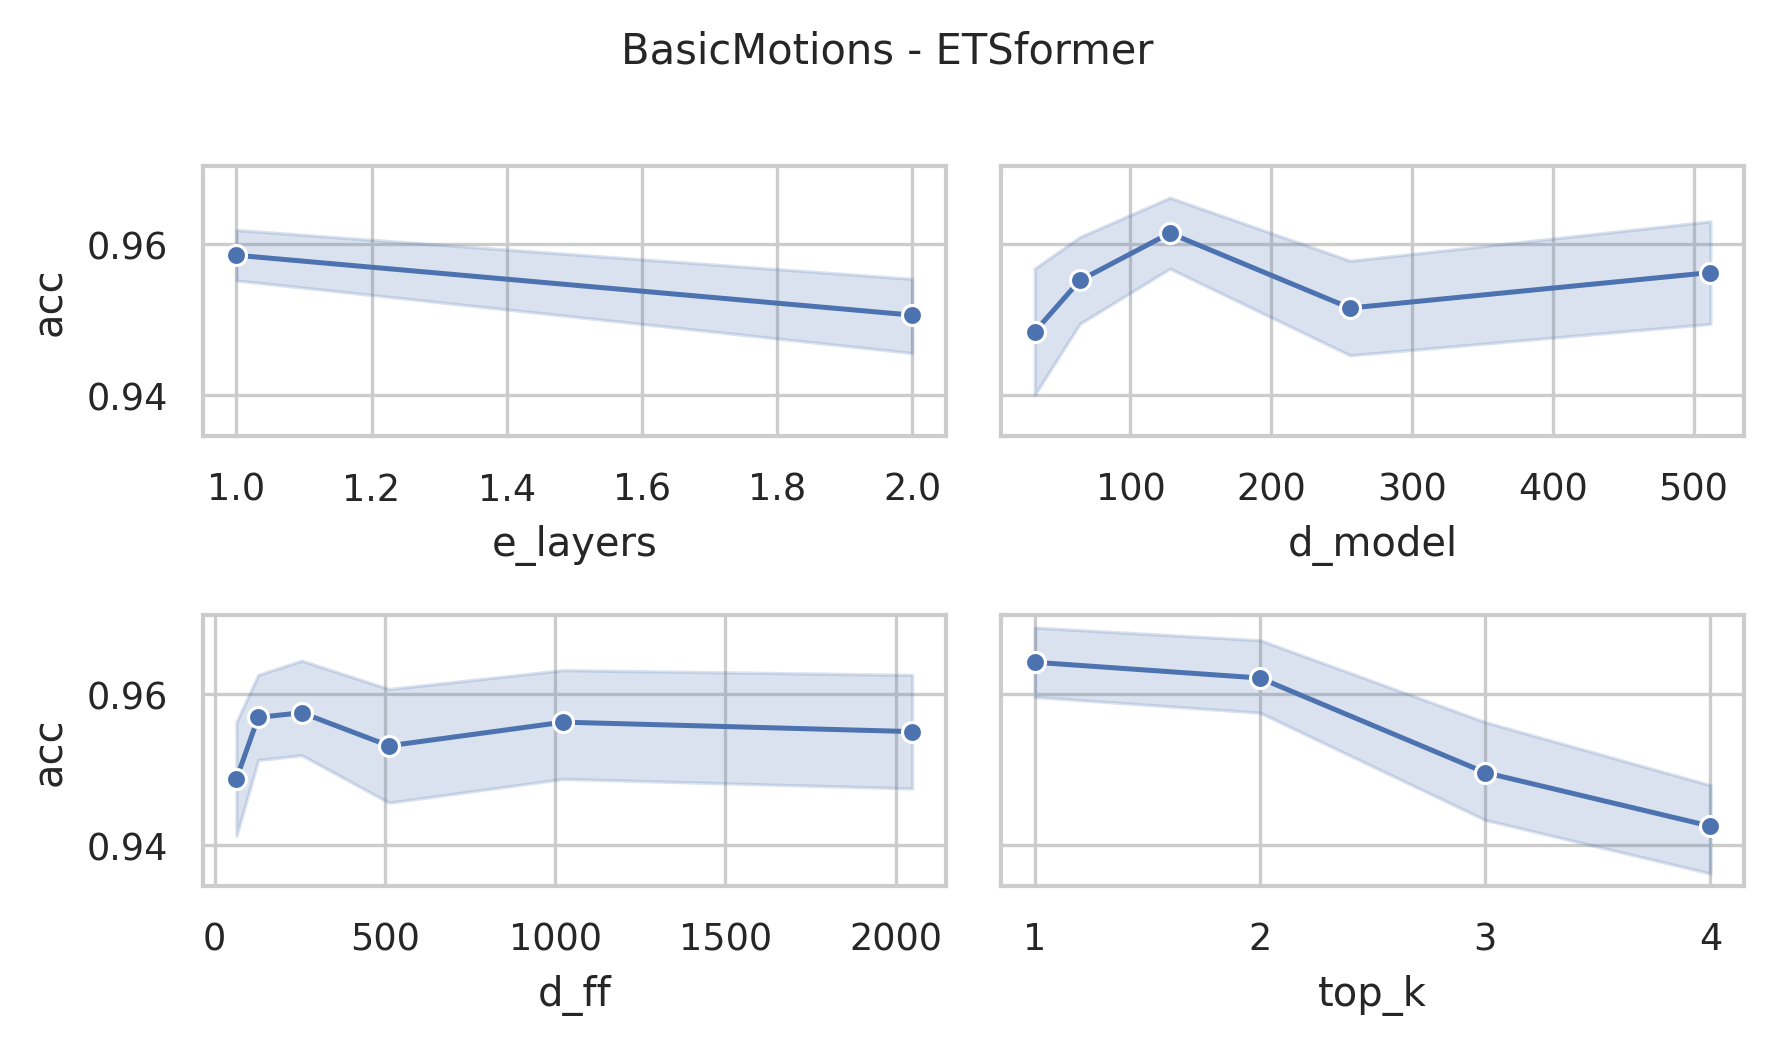

Data behind this chart, as committed beside it:
data_name, model, seq_len, d_model, n_heads, e_layers, d_layers, d_ff, top_k, acc, model_params, model_size (MB)
BasicMotions, ETSformer, 100, 512, 8, 2, 2, 2048, 4, 0.925, 5479508, 30.69
BasicMotions, ETSformer, 100, 512, 8, 2, 2, 2048, 3, 0.925, 5479508, 30.69
BasicMotions, ETSformer, 100, 512, 8, 2, 2, 2048, 2, 0.925, 5479508, 30.69
BasicMotions, ETSformer, 100, 512, 8, 2, 2, 2048, 1, 0.975, 5479508, 30.69
BasicMotions, ETSformer, 100, 512, 8, 2, 2, 1024, 4, 0.975, 3382356, 22.69
BasicMotions, ETSformer, 100, 512, 8, 2, 2, 1024, 3, 0.95, 3382356, 22.69
BasicMotions, ETSformer, 100, 512, 8, 2, 2, 1024, 2, 0.95, 3382356, 22.69
BasicMotions, ETSformer, 100, 512, 8, 2, 2, 1024, 1, 0.975, 3382356, 22.69
BasicMotions, ETSformer, 100, 512, 8, 2, 2, 512, 4, 0.925, 2333780, 18.69
BasicMotions, ETSformer, 100, 512, 8, 2, 2, 512, 3, 0.925, 2333780, 18.69
BasicMotions, ETSformer, 100, 512, 8, 2, 2, 512, 2, 0.95, 2333780, 18.69
BasicMotions, ETSformer, 100, 512, 8, 2, 2, 512, 1, 0.975, 2333780, 18.69
BasicMotions, ETSformer, 100, 512, 8, 2, 2, 256, 4, 0.975, 1809492, 16.69
BasicMotions, ETSformer, 100, 512, 8, 2, 2, 256, 3, 0.975, 1809492, 16.69
BasicMotions, ETSformer, 100, 512, 8, 2, 2, 256, 2, 0.95, 1809492, 16.69
BasicMotions, ETSformer, 100, 512, 8, 2, 2, 256, 1, 0.975, 1809492, 16.69
BasicMotions, ETSformer, 100, 512, 8, 2, 2, 128, 4, 0.925, 1547348, 15.69
BasicMotions, ETSformer, 100, 512, 8, 2, 2, 128, 3, 0.95, 1547348, 15.69
BasicMotions, ETSformer, 100, 512, 8, 2, 2, 128, 2, 0.95, 1547348, 15.69
BasicMotions, ETSformer, 100, 512, 8, 2, 2, 128, 1, 0.975, 1547348, 15.69
BasicMotions, ETSformer, 100, 512, 8, 2, 2, 64, 4, 0.9, 1416276, 15.19
BasicMotions, ETSformer, 100, 512, 8, 2, 2, 64, 3, 0.9, 1416276, 15.19
BasicMotions, ETSformer, 100, 512, 8, 2, 2, 64, 2, 0.95, 1416276, 15.19
BasicMotions, ETSformer, 100, 512, 8, 2, 2, 64, 1, 0.975, 1416276, 15.19
BasicMotions, ETSformer, 100, 256, 8, 2, 2, 2048, 4, 0.95, 2477652, 14.35
BasicMotions, ETSformer, 100, 256, 8, 2, 2, 2048, 3, 0.925, 2477652, 14.35
BasicMotions, ETSformer, 100, 256, 8, 2, 2, 2048, 2, 0.95, 2477652, 14.35
BasicMotions, ETSformer, 100, 256, 8, 2, 2, 2048, 1, 0.95, 2477652, 14.35
BasicMotions, ETSformer, 100, 256, 8, 2, 2, 1024, 4, 0.9, 1429076, 10.35
BasicMotions, ETSformer, 100, 256, 8, 2, 2, 1024, 3, 0.9, 1429076, 10.35
BasicMotions, ETSformer, 100, 256, 8, 2, 2, 1024, 2, 0.925, 1429076, 10.35
BasicMotions, ETSformer, 100, 256, 8, 2, 2, 1024, 1, 0.975, 1429076, 10.35
BasicMotions, ETSformer, 100, 256, 8, 2, 2, 512, 4, 0.925, 904788, 8.35
BasicMotions, ETSformer, 100, 256, 8, 2, 2, 512, 3, 0.95, 904788, 8.35
BasicMotions, ETSformer, 100, 256, 8, 2, 2, 512, 2, 0.975, 904788, 8.35
BasicMotions, ETSformer, 100, 256, 8, 2, 2, 512, 1, 0.975, 904788, 8.35
BasicMotions, ETSformer, 100, 256, 8, 2, 2, 256, 4, 0.925, 642644, 7.35
BasicMotions, ETSformer, 100, 256, 8, 2, 2, 256, 3, 0.925, 642644, 7.35
BasicMotions, ETSformer, 100, 256, 8, 2, 2, 256, 2, 0.975, 642644, 7.35
BasicMotions, ETSformer, 100, 256, 8, 2, 2, 256, 1, 0.975, 642644, 7.35
BasicMotions, ETSformer, 100, 256, 8, 2, 2, 128, 4, 0.925, 511572, 6.85
BasicMotions, ETSformer, 100, 256, 8, 2, 2, 128, 3, 0.95, 511572, 6.85
BasicMotions, ETSformer, 100, 256, 8, 2, 2, 128, 2, 0.95, 511572, 6.85
BasicMotions, ETSformer, 100, 256, 8, 2, 2, 128, 1, 0.975, 511572, 6.85
BasicMotions, ETSformer, 100, 256, 8, 2, 2, 64, 4, 0.9, 446036, 6.6
BasicMotions, ETSformer, 100, 256, 8, 2, 2, 64, 3, 0.925, 446036, 6.6
BasicMotions, ETSformer, 100, 256, 8, 2, 2, 64, 2, 0.975, 446036, 6.6
BasicMotions, ETSformer, 100, 256, 8, 2, 2, 64, 1, 0.975, 446036, 6.6
BasicMotions, ETSformer, 100, 128, 8, 2, 2, 2048, 4, 0.95, 1173332, 6.94
BasicMotions, ETSformer, 100, 128, 8, 2, 2, 2048, 3, 0.975, 1173332, 6.94
BasicMotions, ETSformer, 100, 128, 8, 2, 2, 2048, 2, 0.975, 1173332, 6.94
BasicMotions, ETSformer, 100, 128, 8, 2, 2, 2048, 1, 0.975, 1173332, 6.94
BasicMotions, ETSformer, 100, 128, 8, 2, 2, 1024, 4, 0.95, 649044, 4.94
BasicMotions, ETSformer, 100, 128, 8, 2, 2, 1024, 3, 0.925, 649044, 4.94
BasicMotions, ETSformer, 100, 128, 8, 2, 2, 1024, 2, 0.95, 649044, 4.94
BasicMotions, ETSformer, 100, 128, 8, 2, 2, 1024, 1, 0.975, 649044, 4.94
BasicMotions, ETSformer, 100, 128, 8, 2, 2, 512, 4, 0.975, 386900, 3.94
BasicMotions, ETSformer, 100, 128, 8, 2, 2, 512, 3, 0.975, 386900, 3.94
BasicMotions, ETSformer, 100, 128, 8, 2, 2, 512, 2, 0.95, 386900, 3.94
BasicMotions, ETSformer, 100, 128, 8, 2, 2, 512, 1, 0.975, 386900, 3.94
... 180 more rows
